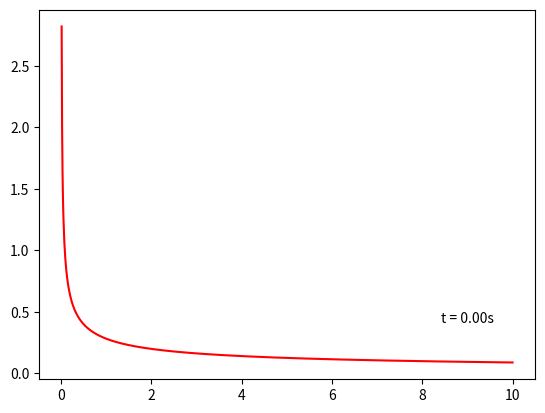

Generate this figure with matplotlib:
import numpy as np
import matplotlib.pyplot as plt
from matplotlib.animation import FuncAnimation

np.seterr(divide='ignore')

T = 10
z = np.linspace(0, T, 1000)
t = np.linspace(0, T, 1000)

def Psi(z,t):
    return 1 / (2*np.sqrt(np.pi)) * 1 / np.sqrt(abs(z-t))

fig = plt.figure()
ax = fig.add_subplot()

wave, = ax.plot(z, Psi(z,0), 'r')
t_center = 9
time = ax.text(z[int(t_center/T*len(t))], 0.5, f't={t[-1]:.2f}s', color='k', ha='center', va='top')
def update(frame):
    wave.set_data(z, Psi(z, t[frame]))
    time.set_text(f't = {t[frame]:.2f}s')
    return wave, time

anim_speed = 5
ani = FuncAnimation(fig, update, frames=[i for i in range(0, len(t), anim_speed)],
                    blit=True, interval=5, repeat=True)
plt.show()
